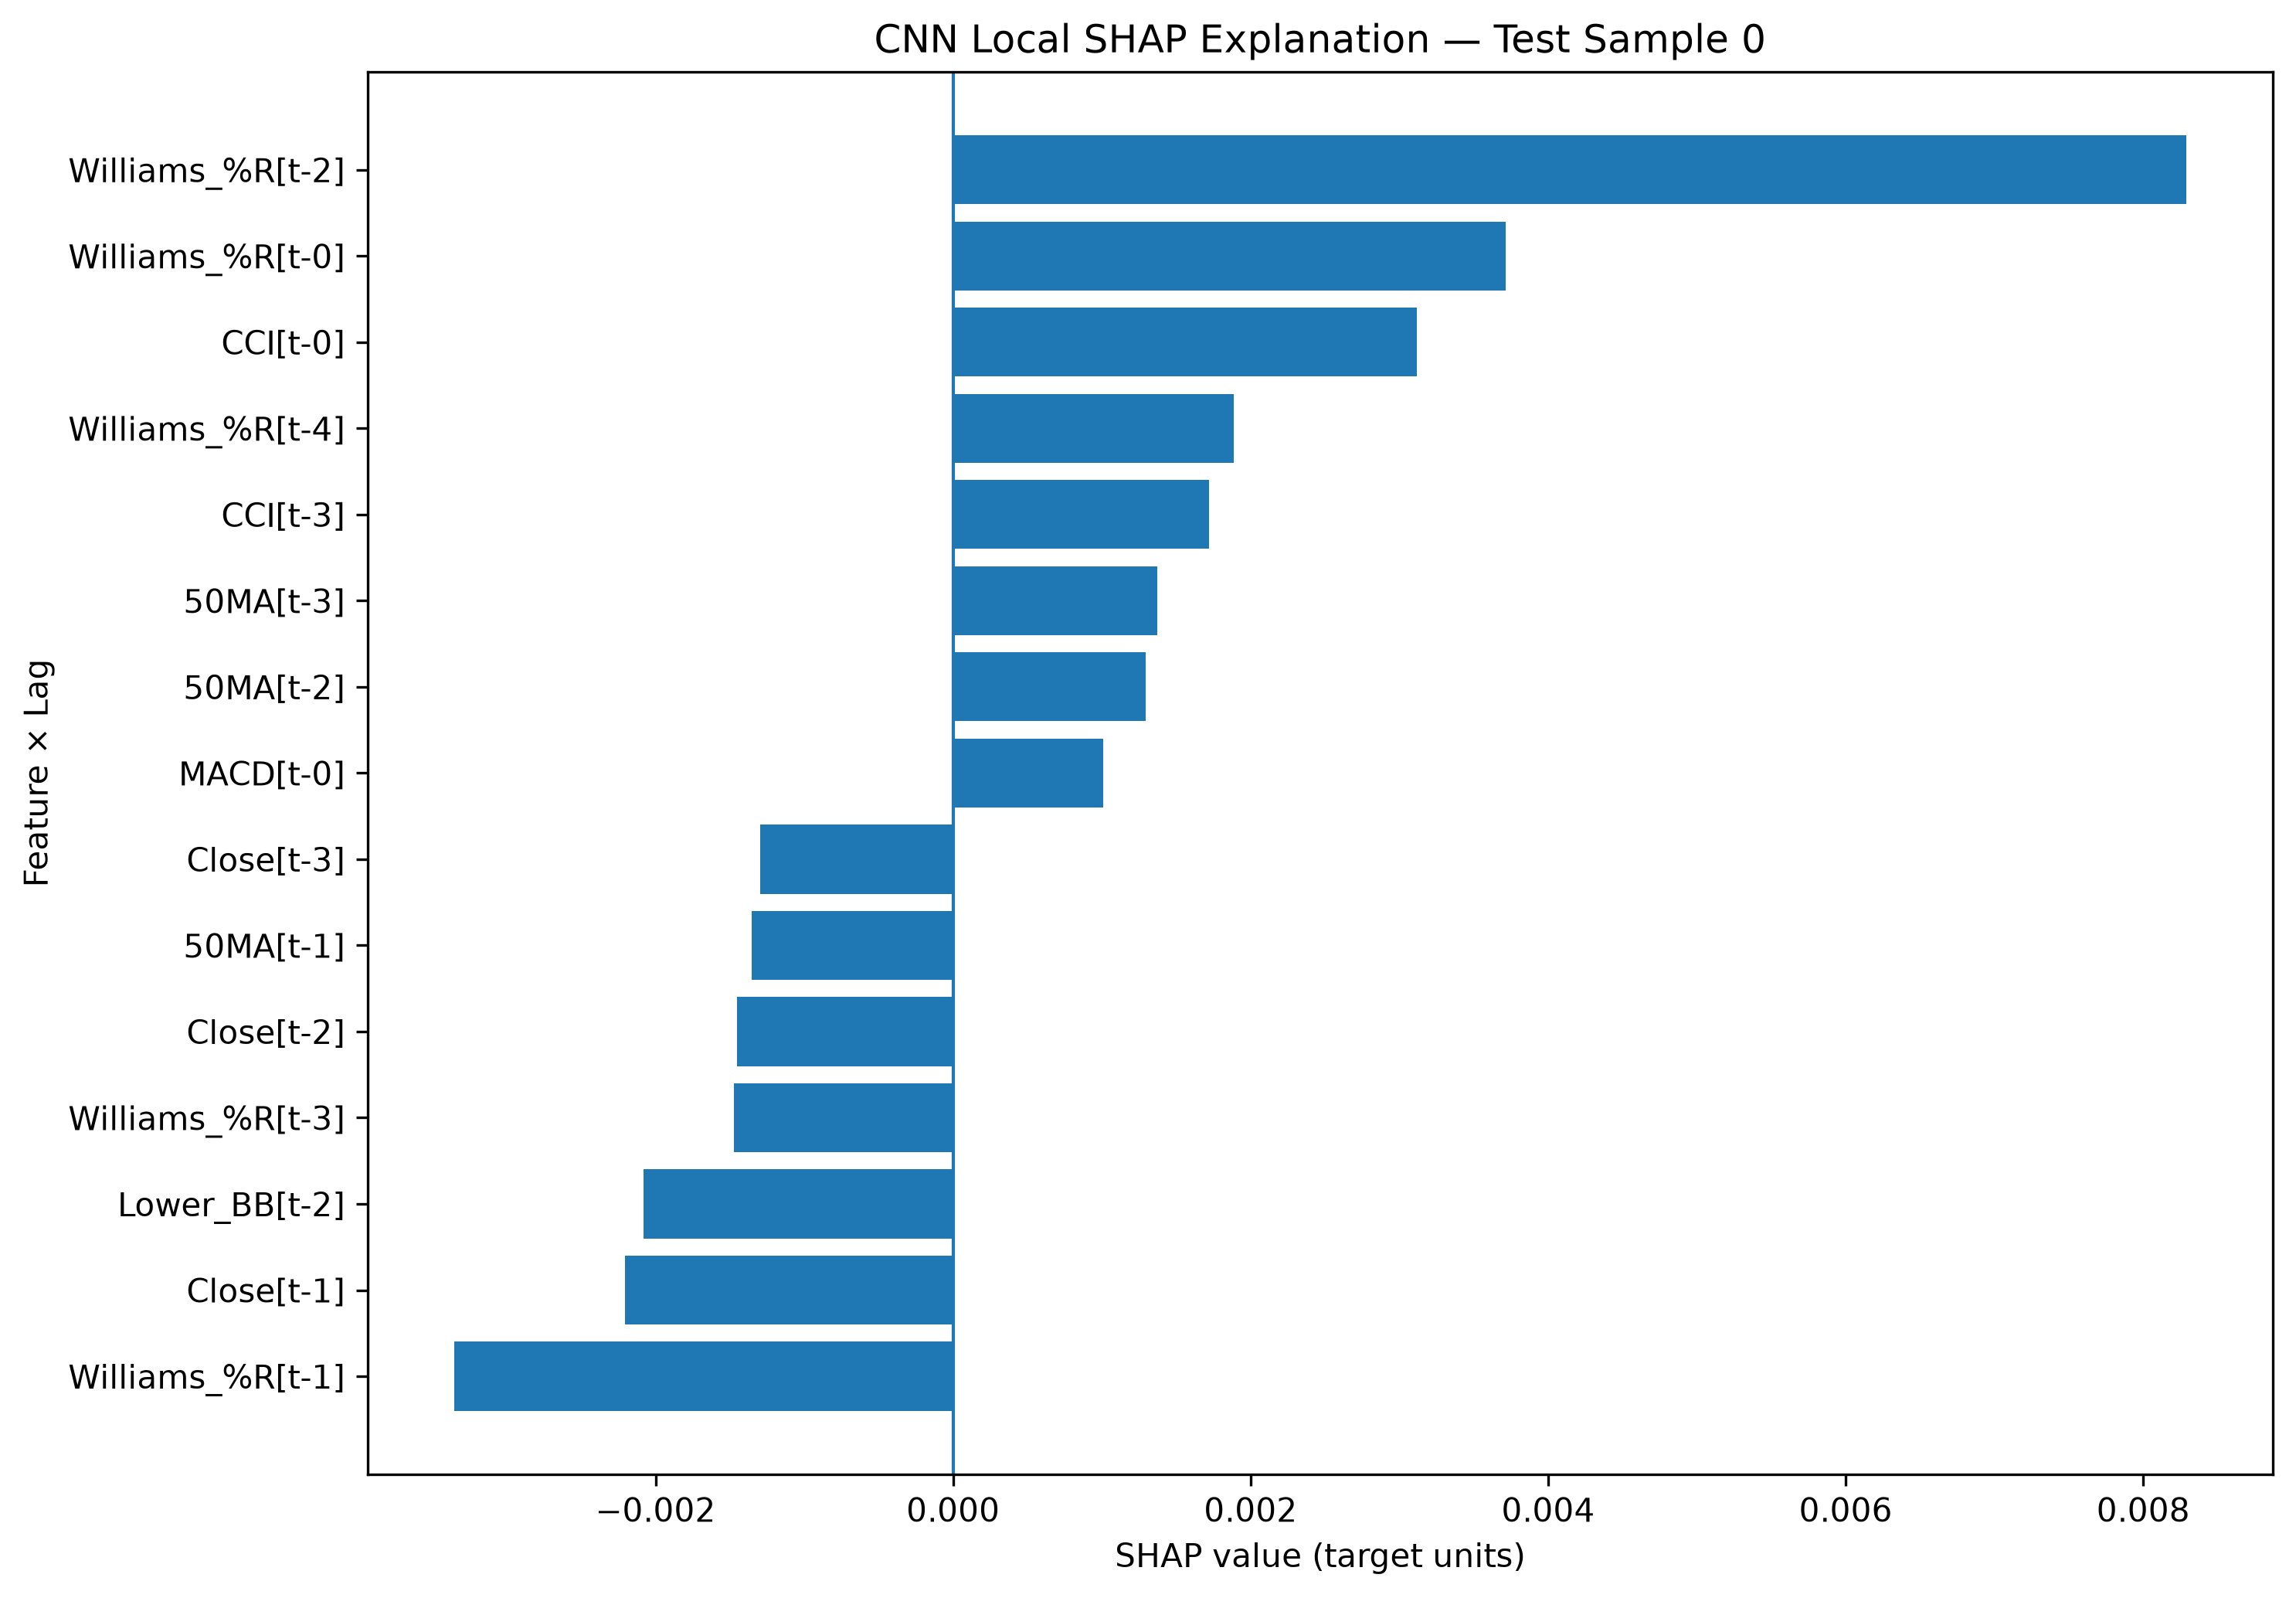

The table this chart was drawn from, first rows:
Test Sample Index, Lag, Feature, Scaled Input Value, SHAP Value, Abs SHAP Value, Prediction
0, t-2, Williams_%R, 1.0, 0.008289, 0.008289, 0.0133
0, t-0, Williams_%R, 1.0, 0.003713, 0.003713, 0.0133
0, t-1, Williams_%R, 0.6364, -0.003354, 0.003354, 0.0133
0, t-0, CCI, 0.8246, 0.003116, 0.003116, 0.0133
0, t-1, Close, 0.5486, -0.002205, 0.002205, 0.0133
0, t-2, Lower_BB, 0.6368, -0.002078, 0.002078, 0.0133
0, t-4, Williams_%R, 0.4, 0.001884, 0.001884, 0.0133
0, t-3, CCI, 0.7073, 0.001722, 0.001722, 0.0133
0, t-3, Williams_%R, 0.9, -0.001472, 0.001472, 0.0133
0, t-2, Close, 0.5768, -0.001454, 0.001454, 0.0133
0, t-3, 50MA, 0.4842, 0.001374, 0.001374, 0.0133
0, t-1, 50MA, 0.4871, -0.001353, 0.001353, 0.0133
0, t-3, Close, 0.5627, -0.001299, 0.001299, 0.0133
0, t-2, 50MA, 0.4856, 0.001296, 0.001296, 0.0133
0, t-0, MACD, 0.6125, 0.001008, 0.001008, 0.0133
0, t-1, MACD, 0.5909, 0.0009686, 0.0009686, 0.0133
0, t-0, RSI, 0.6364, -0.000955, 0.000955, 0.0133
0, t-4, 50MA, 0.4835, 0.0009466, 0.0009466, 0.0133
0, t-2, RSI, 0.6923, 0.00088, 0.00088, 0.0133
0, t-0, 50MA, 0.491, 0.0007663, 0.0007663, 0.0133
0, t-1, CCI, 0.6829, 0.0005946, 0.0005946, 0.0133
0, t-0, Close, 0.6192, -0.0005318, 0.0005318, 0.0133
0, t-3, Lower_BB, 0.6366, -0.0005271, 0.0005271, 0.0133
0, t-2, MACD, 0.5906, 0.0004651, 0.0004651, 0.0133
0, t-4, RSI, 0.5455, -0.0004448, 0.0004448, 0.0133
0, t-1, RSI, 0.5862, -0.0004211, 0.0004211, 0.0133
0, t-3, MACD, 0.578, 0.0003949, 0.0003949, 0.0133
0, t-1, Lower_BB, 0.6365, -0.00036, 0.00036, 0.0133
0, t-4, CCI, 0.5178, -0.0003523, 0.0003523, 0.0133
0, t-0, Lower_BB, 0.6245, 0.0003388, 0.0003388, 0.0133
0, t-4, Lower_BB, 0.6296, 0.0003092, 0.0003092, 0.0133
0, t-3, RSI, 0.6154, 0.0002796, 0.0002796, 0.0133
0, t-4, Close, 0.5275, -0.0002402, 0.0002402, 0.0133
0, t-2, CCI, 0.7707, -0.0001442, 0.0001442, 0.0133
0, t-4, MACD, 0.5668, 0.0001193, 0.0001193, 0.0133
